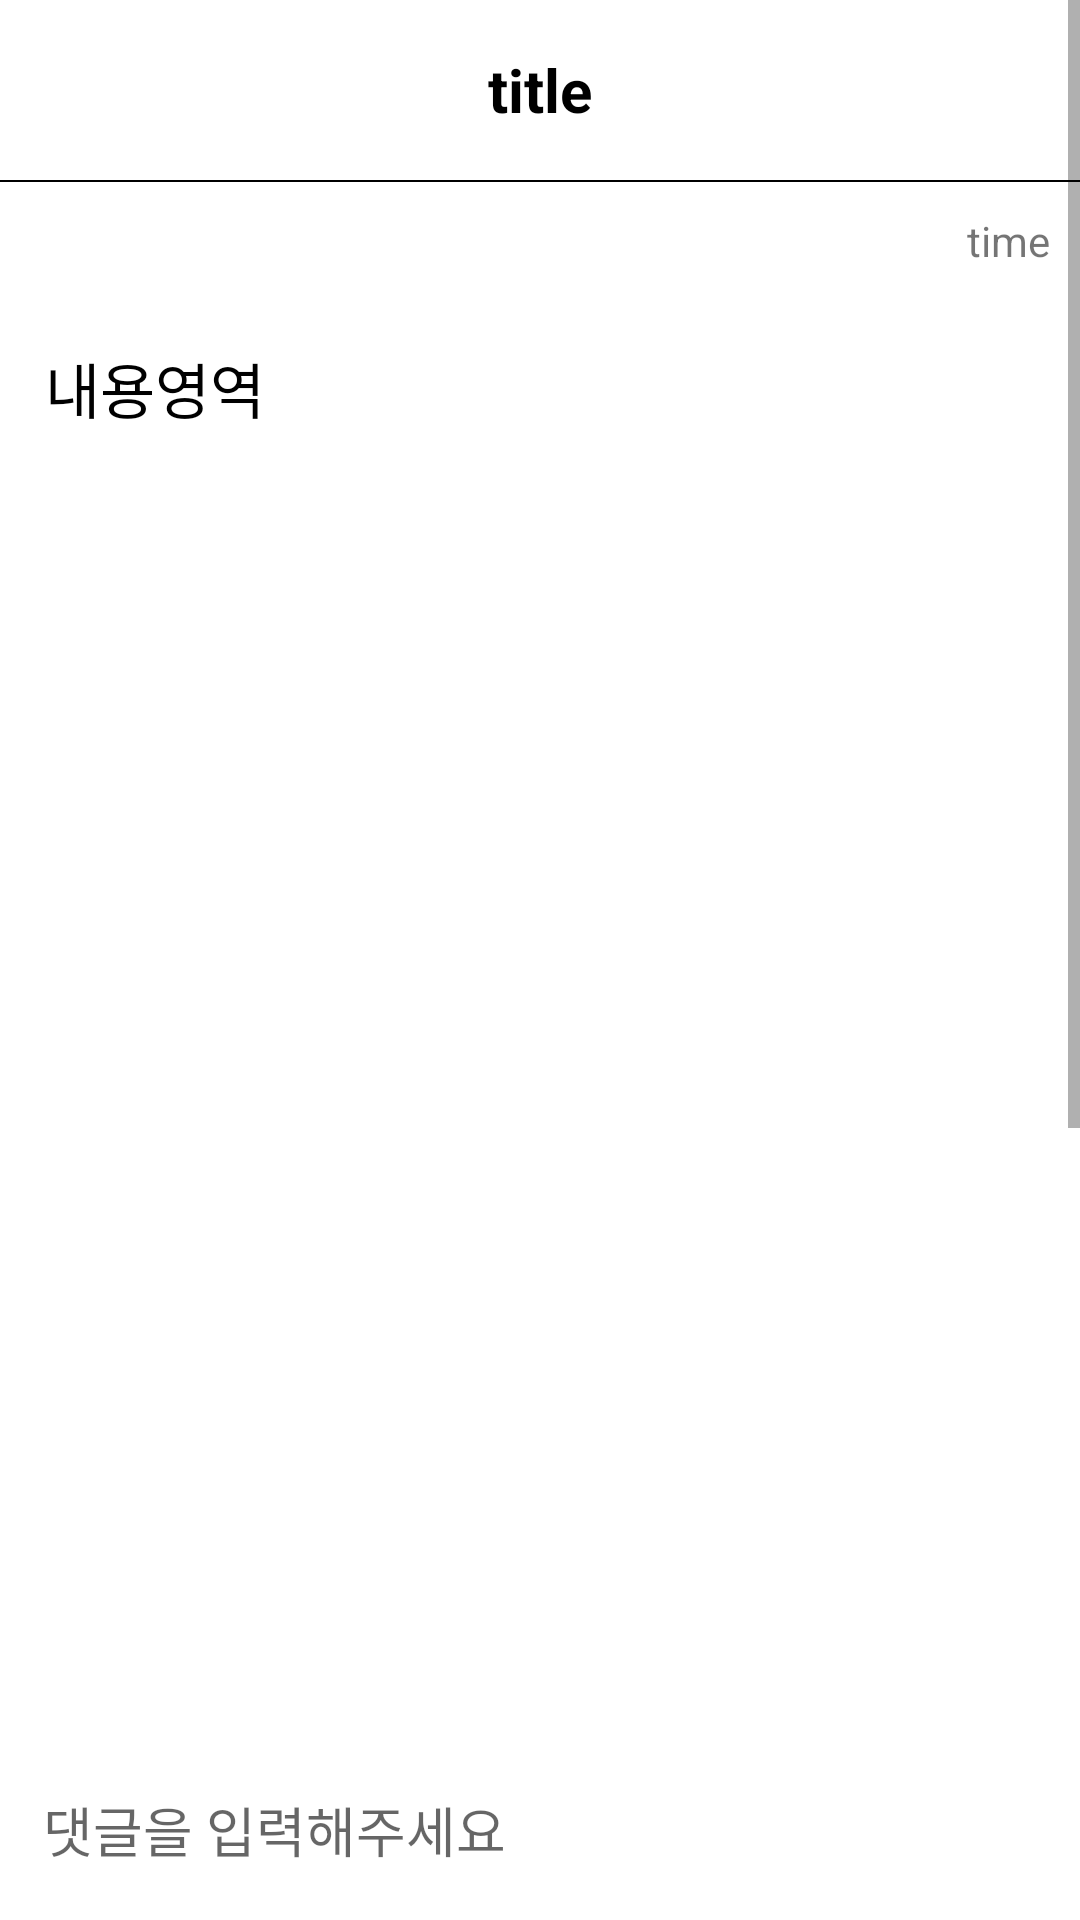

Here is an Android app screen rendered from its layout file. Give the layout XML and the strings, colors and styles it references.
<!-- AndroidManifest.xml: application theme Theme.Hansimcat -->
<!-- res/layout/activity_boardinside.xml -->
<?xml version="1.0" encoding="utf-8"?>
<layout xmlns:app="http://schemas.android.com/apk/res-auto"
    xmlns:android="http://schemas.android.com/apk/res/android"
    xmlns:tools="http://schemas.android.com/tools">

  <RelativeLayout
      android:layout_width="match_parent"
      android:layout_height="match_parent">

  <ScrollView
      android:layout_width="match_parent"
      android:layout_height="match_parent">

<LinearLayout
    android:layout_width="match_parent"
    android:layout_height="match_parent"
    android:orientation="vertical"
    tools:context=".BoardinsideActivity">

  <LinearLayout
      android:layout_width="match_parent"
      android:layout_height="60dp">

    <TextView
        android:id="@+id/titleArea3"
        android:layout_width="match_parent"
        android:layout_height="match_parent"
        android:gravity="center"
        android:text="title"
        android:textColor="@color/black"
        android:textSize="20sp"
        android:textStyle="bold" />

  </LinearLayout>

  <LinearLayout
      android:layout_width="match_parent"
      android:layout_height="0.5dp"
      android:background="@color/black">

  </LinearLayout>

  <TextView
      android:id="@+id/timeArea2"
      android:text="time"
      android:layout_width="match_parent"
      android:gravity="right"
      android:layout_margin="10sp"
      android:layout_height="wrap_content"/>

  <TextView
      android:id="@+id/textArea"
      android:layout_width="match_parent"
      android:layout_height="60dp"
      android:layout_margin="15sp"
      android:textColor="@color/black"
      android:text="내용영역"
      android:textSize="20dp" />

  <ImageView
      android:id="@+id/getImageArea"
      android:layout_gravity="center"
      android:layout_width="match_parent"
      android:layout_height="300dp"
      app:layout_constraintDimensionRatio="1:1"/>

  <ListView
      android:id="@+id/commentLV1"
      android:layout_width="match_parent"
      android:layout_height="600dp" />

</LinearLayout>

  </ScrollView>
    
    <LinearLayout
        android:layout_width="match_parent"
        android:layout_alignParentBottom="true"
        android:background="@color/white"
        android:layout_height="60dp"
        android:orientation="horizontal">
      
      <EditText
          android:id="@+id/commentArea1"
          android:hint=" 댓글을 입력해주세요"
          android:layout_width="320dp"
          android:layout_height="match_parent"
          android:layout_margin="10dp"
          android:layout_marginRight="10dp"
          android:background="@android:color/transparent"/>

      <ImageView
          android:id="@+id/commentArea1_btn"
          android:src="@drawable/ic_ck"
          android:layout_width="wrap_content"
          android:layout_height="wrap_content"/>

    </LinearLayout>

  </RelativeLayout>

</layout>
<!-- resources referenced by this layout -->
<resources>
  <color name="black">#FF000000</color>
  <color name="white">#FFFFFFFF</color>
  <style name="Theme.Hansimcat" parent="Theme.MaterialComponents.DayNight.NoActionBar">
          
          <item name="colorPrimary">@color/black</item>
          <item name="colorPrimaryVariant">@color/white</item>
          <item name="colorOnPrimary">@color/black</item>
          
          <item name="colorSecondary">@color/black</item>
          <item name="colorSecondaryVariant">@color/white</item>
          <item name="colorOnSecondary">@color/white</item>
          
          <item name="android:statusBarColor" tools:targetApi="l">?attr/colorPrimaryVariant</item>
          
          <item name="android:windowLightStatusBar">@color/white</item>
      </style>
</resources>
